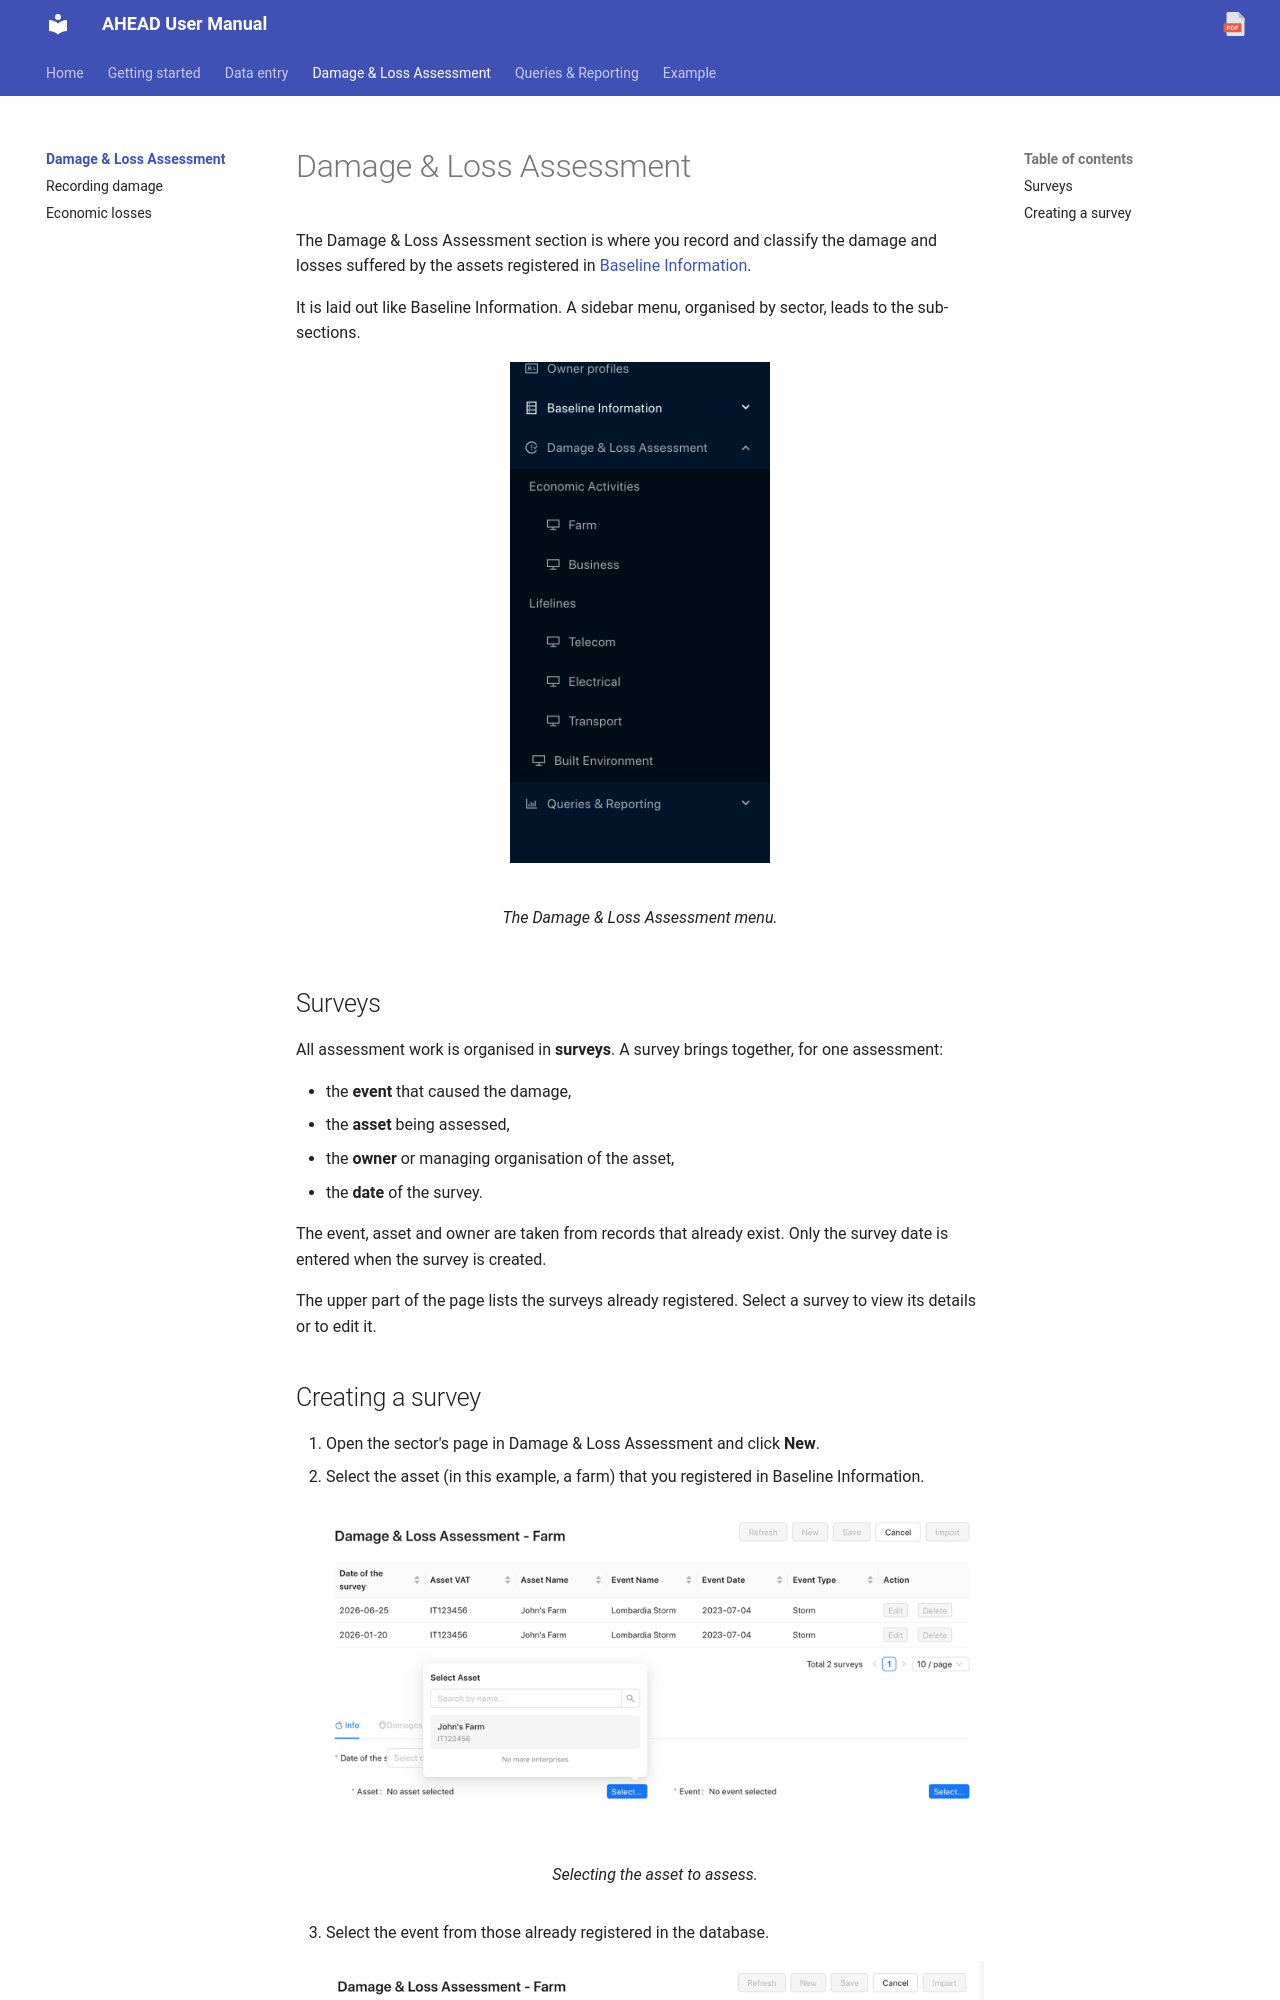

repository: Tars4815/ahead-user-guide · page: assessment/index.html · generator: mkdocs

# Damage & Loss Assessment

The Damage & Loss Assessment section is where you record and classify the damage and losses suffered by the assets registered in [Baseline Information](../data-entry/baseline/index.md).

It is laid out like Baseline Information. A sidebar menu, organised by sector, leads to the sub-sections.

<figure markdown="span">
  ![Damage & Loss Assessment menu, with Economic Activities (Farm, Business), Lifelines (Telecom, Electrical, Transport) and Built Environment](../assets/images/damage-loss-menu.png){ width="260" }
  <figcaption>The Damage & Loss Assessment menu.</figcaption>
</figure>

## Surveys

All assessment work is organised in **surveys**. A survey brings together, for one assessment:

- the **event** that caused the damage,
- the **asset** being assessed,
- the **owner** or managing organisation of the asset,
- the **date** of the survey.

The event, asset and owner are taken from records that already exist. Only the survey date is entered when the survey is created.

The upper part of the page lists the surveys already registered. Select a survey to view its details or to edit it.
